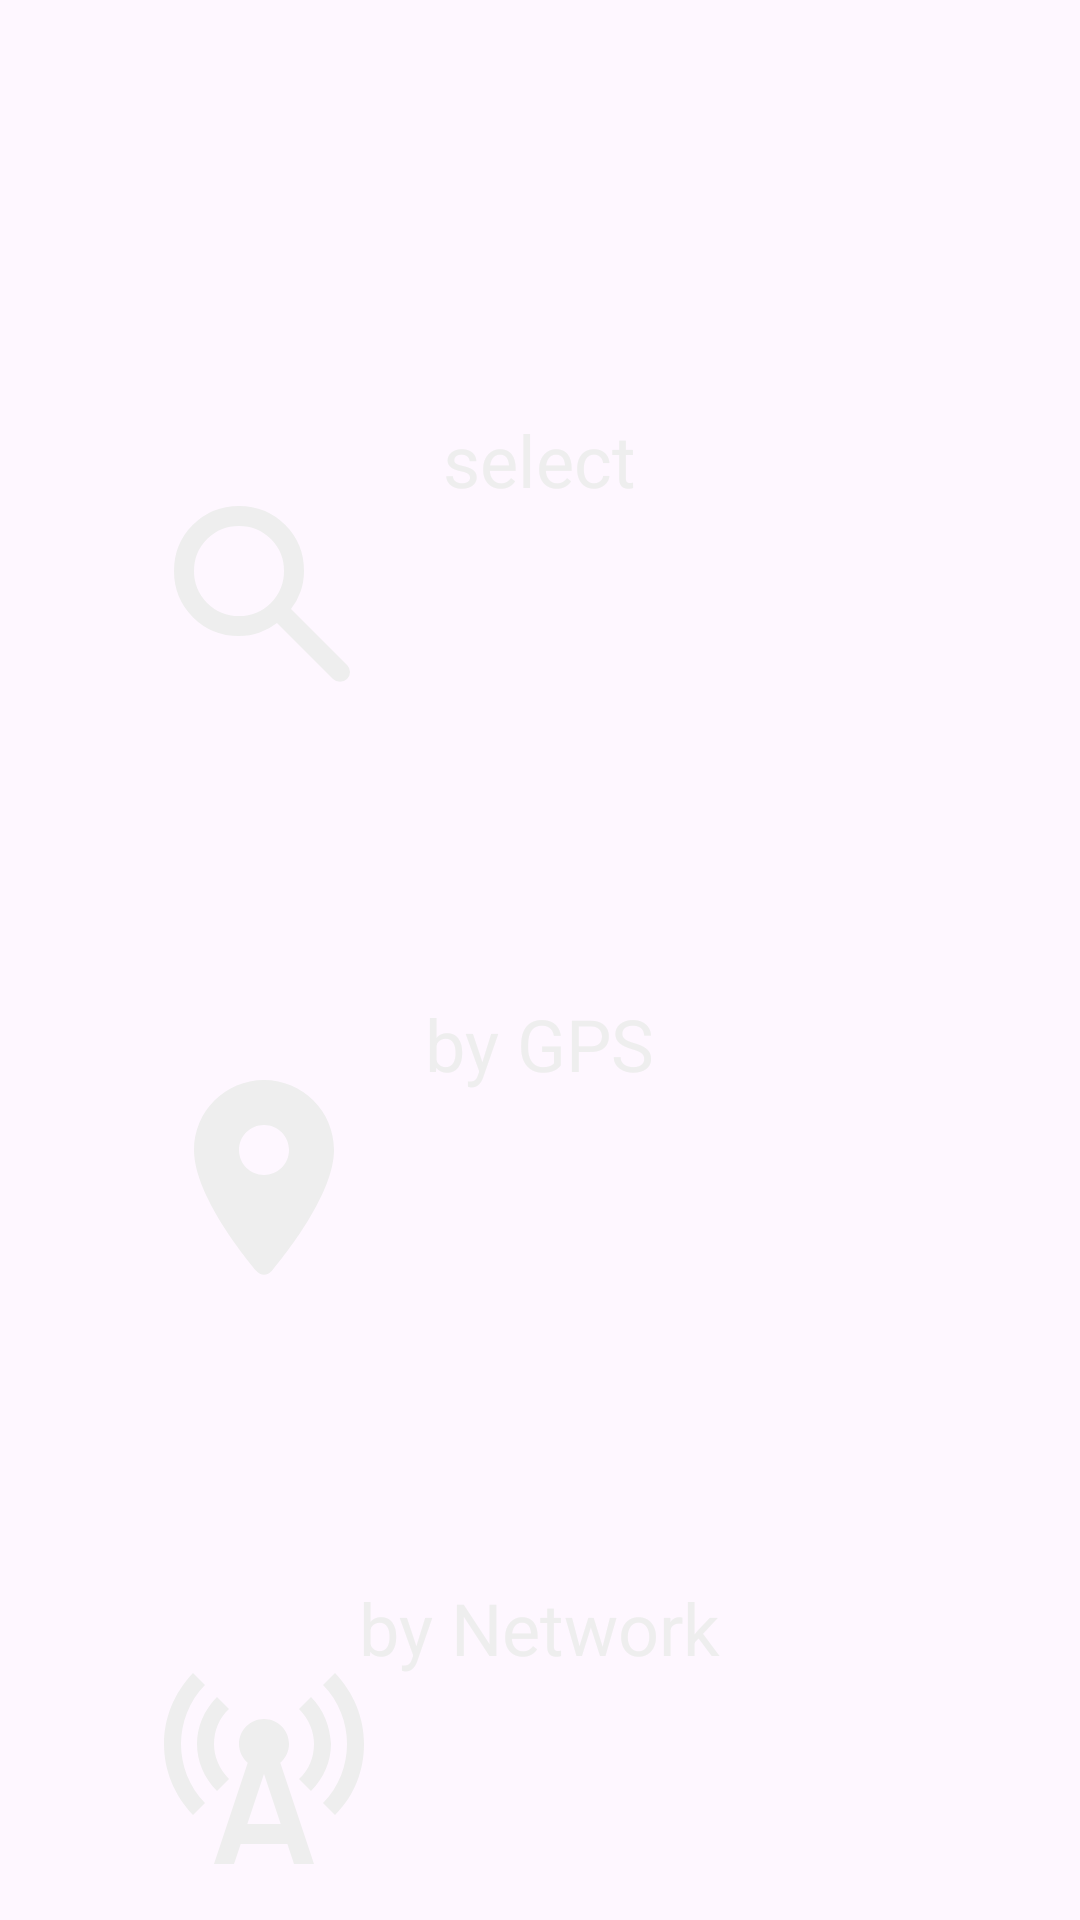

Here is an Android app screen rendered from its layout file. Give the layout XML and the strings, colors and styles it references.
<!-- AndroidManifest.xml: application theme Theme.WorldMetrics -->
<!-- res/layout/country_detect_fragment.xml -->
<?xml version="1.0" encoding="utf-8"?>
<FrameLayout xmlns:android="http://schemas.android.com/apk/res/android"
    xmlns:app="http://schemas.android.com/apk/res-auto"
    xmlns:tools="http://schemas.android.com/tools"
    android:layout_width="match_parent"
    android:layout_height="match_parent">

    <LinearLayout
        android:id="@+id/ll_detection_type"
        android:layout_width="match_parent"
        android:layout_height="match_parent"
        android:orientation="vertical">

        <LinearLayout
            android:id="@+id/ll_country_suggestion"
            android:layout_width="match_parent"
            android:layout_height="@dimen/list_item_height_simple"
            android:gravity="center_vertical"
            android:orientation="horizontal"
            android:paddingHorizontal="@dimen/spacing_middle"
            android:visibility="invisible">

            <TextView
                android:id="@+id/tv_content"
                android:layout_width="0dp"
                android:layout_height="wrap_content"
                android:layout_weight="1"
                android:ellipsize="marquee"
                android:focusable="true"
                android:focusableInTouchMode="true"
                android:marqueeRepeatLimit="marquee_forever"
                android:scrollHorizontally="true"
                android:singleLine="true"
                android:textSize="24sp"
                tools:text="@string/country_name" />

            <ImageButton
                android:id="@+id/ib_confirm"
                android:layout_width="@dimen/button_size_middle"
                android:layout_height="@dimen/button_size_middle"
                android:background="@drawable/ripple_secondary_circle"
                android:contentDescription="@string/confirm"
                android:src="@drawable/ic_round_check_24"
                tools:src="@drawable/ic_round_check_24" />
        </LinearLayout>

        <FrameLayout
            android:id="@+id/fl_detect_manual"
            android:layout_width="match_parent"
            android:layout_height="0dp"
            android:layout_gravity="center"
            android:layout_weight="1"
            android:background="@drawable/ripple_secondary"
            android:clickable="true"
            android:focusable="true">

            <ImageView
                android:layout_width="80dp"
                android:layout_height="80dp"
                android:layout_gravity="bottom|start"
                android:layout_marginStart="@dimen/button_size_middle"
                android:layout_marginBottom="@dimen/spacing_large"
                android:src="@drawable/search_icon"
                app:tint="@color/colorOnPrimary" />

            <TextView
                android:layout_width="wrap_content"
                android:layout_height="wrap_content"
                android:layout_gravity="center"
                android:text="@string/country_detect_manually"
                android:textSize="@dimen/list_item_text_size_simple" />
        </FrameLayout>

        <FrameLayout
            android:id="@+id/fl_detect_by_gps"
            android:layout_width="match_parent"
            android:layout_height="0dp"
            android:layout_weight="1"
            android:background="@drawable/ripple_secondary"
            android:clickable="true"
            android:focusable="true">

            <ImageView
                android:layout_width="80dp"
                android:layout_height="80dp"
                android:layout_gravity="bottom|start"
                android:layout_marginStart="@dimen/button_size_middle"
                android:layout_marginBottom="@dimen/spacing_large"
                android:src="@drawable/geolocation_marker"
                app:tint="@color/colorOnPrimary" />

            <TextView
                android:layout_width="wrap_content"
                android:layout_height="wrap_content"
                android:layout_gravity="center"
                android:text="@string/country_detect_by_gps"
                android:textSize="@dimen/list_item_text_size_simple" />
        </FrameLayout>

        <FrameLayout
            android:id="@+id/fl_detect_by_network"
            android:layout_width="match_parent"
            android:layout_height="0dp"
            android:layout_gravity="center"
            android:layout_weight="1"
            android:background="@drawable/ripple_secondary"
            android:clickable="true"
            android:focusable="true">

            <ImageView
                android:layout_width="80dp"
                android:layout_height="80dp"
                android:layout_gravity="bottom|start"
                android:layout_marginStart="@dimen/button_size_middle"
                android:layout_marginBottom="@dimen/spacing_large"
                android:src="@drawable/ic_baseline_cell_tower_64"
                app:tint="@color/colorOnPrimary" />

            <TextView
                android:layout_width="wrap_content"
                android:layout_height="wrap_content"
                android:layout_gravity="center"
                android:text="@string/country_detect_by_network"
                android:textSize="@dimen/list_item_text_size_simple" />
        </FrameLayout>
    </LinearLayout>

    <LinearLayout
        android:id="@+id/ll_country_search"
        android:layout_width="match_parent"
        android:layout_height="match_parent"
        android:orientation="vertical"
        android:visibility="gone">

        <androidx.recyclerview.widget.RecyclerView
            android:id="@+id/rv_countries_list"
            android:layout_width="match_parent"
            android:layout_height="0dp"
            android:layout_weight="1"
            android:fadingEdgeLength="@dimen/spacing_large"
            android:requiresFadingEdge="none"
            android:scrollbars="none"
            app:layoutManager="ru.socialeducationapps.worldmetrics.feature.helper.view.layout.WrapContentLinearLayoutManager" />
    </LinearLayout>
</FrameLayout>
<!-- resources referenced by this layout -->
<resources>
  <color name="colorOnPrimary">#EEE</color>
  <dimen name="button_size_middle">48dp</dimen>
  <dimen name="list_item_height_simple">56dp</dimen>
  <dimen name="list_item_text_size_simple">24sp</dimen>
  <dimen name="spacing_large">12dp</dimen>
  <dimen name="spacing_middle">8dp</dimen>
  <!-- drawable geolocation_marker (drawable) -->
  <vector xmlns:android="http://schemas.android.com/apk/res/android"
      android:width="48dp"
      android:height="48dp"
      android:autoMirrored="true"
      android:tint="#FFFFFF"
      android:viewportWidth="24"
      android:viewportHeight="24">
      <path
          android:fillColor="@android:color/white"
          android:pathData="M12,2C8.13,2 5,5.13 5,9c0,4.17 4.42,9.92 6.24,12.11 0.4,0.48 1.13,0.48 1.53,0C14.58,18.92 19,13.17 19,9c0,-3.87 -3.13,-7 -7,-7zM12,11.5c-1.38,0 -2.5,-1.12 -2.5,-2.5s1.12,-2.5 2.5,-2.5 2.5,1.12 2.5,2.5 -1.12,2.5 -2.5,2.5z" />
  </vector>
  <!-- drawable ripple_secondary (drawable-v24) -->
  <?xml version="1.0" encoding="utf-8"?>
  <ripple xmlns:android="http://schemas.android.com/apk/res/android"
      android:color="@color/colorSecondary">
      <item
          android:id="@android:id/mask"
          android:gravity="center">
          <shape android:shape="rectangle">
              <solid android:color="@color/colorSecondary" />
          </shape>
      </item>
  </ripple>
  <!-- drawable ripple_secondary_circle (drawable) -->
  <?xml version="1.0" encoding="utf-8"?>
  <ripple xmlns:android="http://schemas.android.com/apk/res/android"
      android:color="@color/colorSecondary">
      <item
          android:id="@android:id/mask"
          android:gravity="center">
          <shape android:shape="oval">
              <solid android:color="@color/colorSecondary" />
          </shape>
      </item>
  </ripple>
  <!-- drawable search_icon (drawable) -->
  <vector xmlns:android="http://schemas.android.com/apk/res/android"
      android:width="24dp"
      android:height="24dp"
      android:viewportWidth="24"
      android:viewportHeight="24">
      <path
          android:fillColor="@color/icons_color"
          android:pathData="M18.9,20.3 L13.3,14.7Q12.55,15.3 11.575,15.65Q10.6,16 9.5,16Q6.775,16 4.888,14.113Q3,12.225 3,9.5Q3,6.775 4.888,4.887Q6.775,3 9.5,3Q12.225,3 14.113,4.887Q16,6.775 16,9.5Q16,10.6 15.65,11.575Q15.3,12.55 14.7,13.3L20.325,18.925Q20.6,19.2 20.6,19.6Q20.6,20 20.3,20.3Q20.025,20.575 19.6,20.575Q19.175,20.575 18.9,20.3ZM9.5,14Q11.375,14 12.688,12.688Q14,11.375 14,9.5Q14,7.625 12.688,6.312Q11.375,5 9.5,5Q7.625,5 6.312,6.312Q5,7.625 5,9.5Q5,11.375 6.312,12.688Q7.625,14 9.5,14Z" />
  </vector>
  <string name="confirm">Confirm</string>
  <string name="country_detect_by_gps">by GPS</string>
  <string name="country_detect_by_network">by Network</string>
  <string name="country_detect_manually">select</string>
  <string name="country_name">Country name</string>
  <color name="colorSecondary">@color/pink_primary</color>
  <color name="icons_color">@color/colorOnPrimary</color>
  <color name="colorPrimary">@color/purple_middle</color>
  <color name="colorPrimaryVariant">@color/purple_dark</color>
  <color name="colorSecondaryVariant">@color/pink_blur</color>
  <color name="colorOnSecondary">#202020</color>
  <style name="MyActionBar" parent="@style/Widget.AppCompat.Light.ActionBar.Solid.Inverse">
          <item name="android:background" tools:ignore="NewApi">@android:color/transparent</item>
          <item name="background">@android:color/transparent</item>
          <item name="tint">@color/colorSecondaryVariant</item>
          <item name="android:tint" tools:ignore="NewApi">@color/colorSecondaryVariant</item>
      </style>
  <dimen name="action_bar_height">@dimen/list_item_height_simple</dimen>
  <color name="purple_middle">#333362</color>
  <color name="pink_primary">#ff85af</color>
  <color name="purple_dark">#25243b</color>
  <color name="pink_blur">#ff43c4</color>
</resources>
